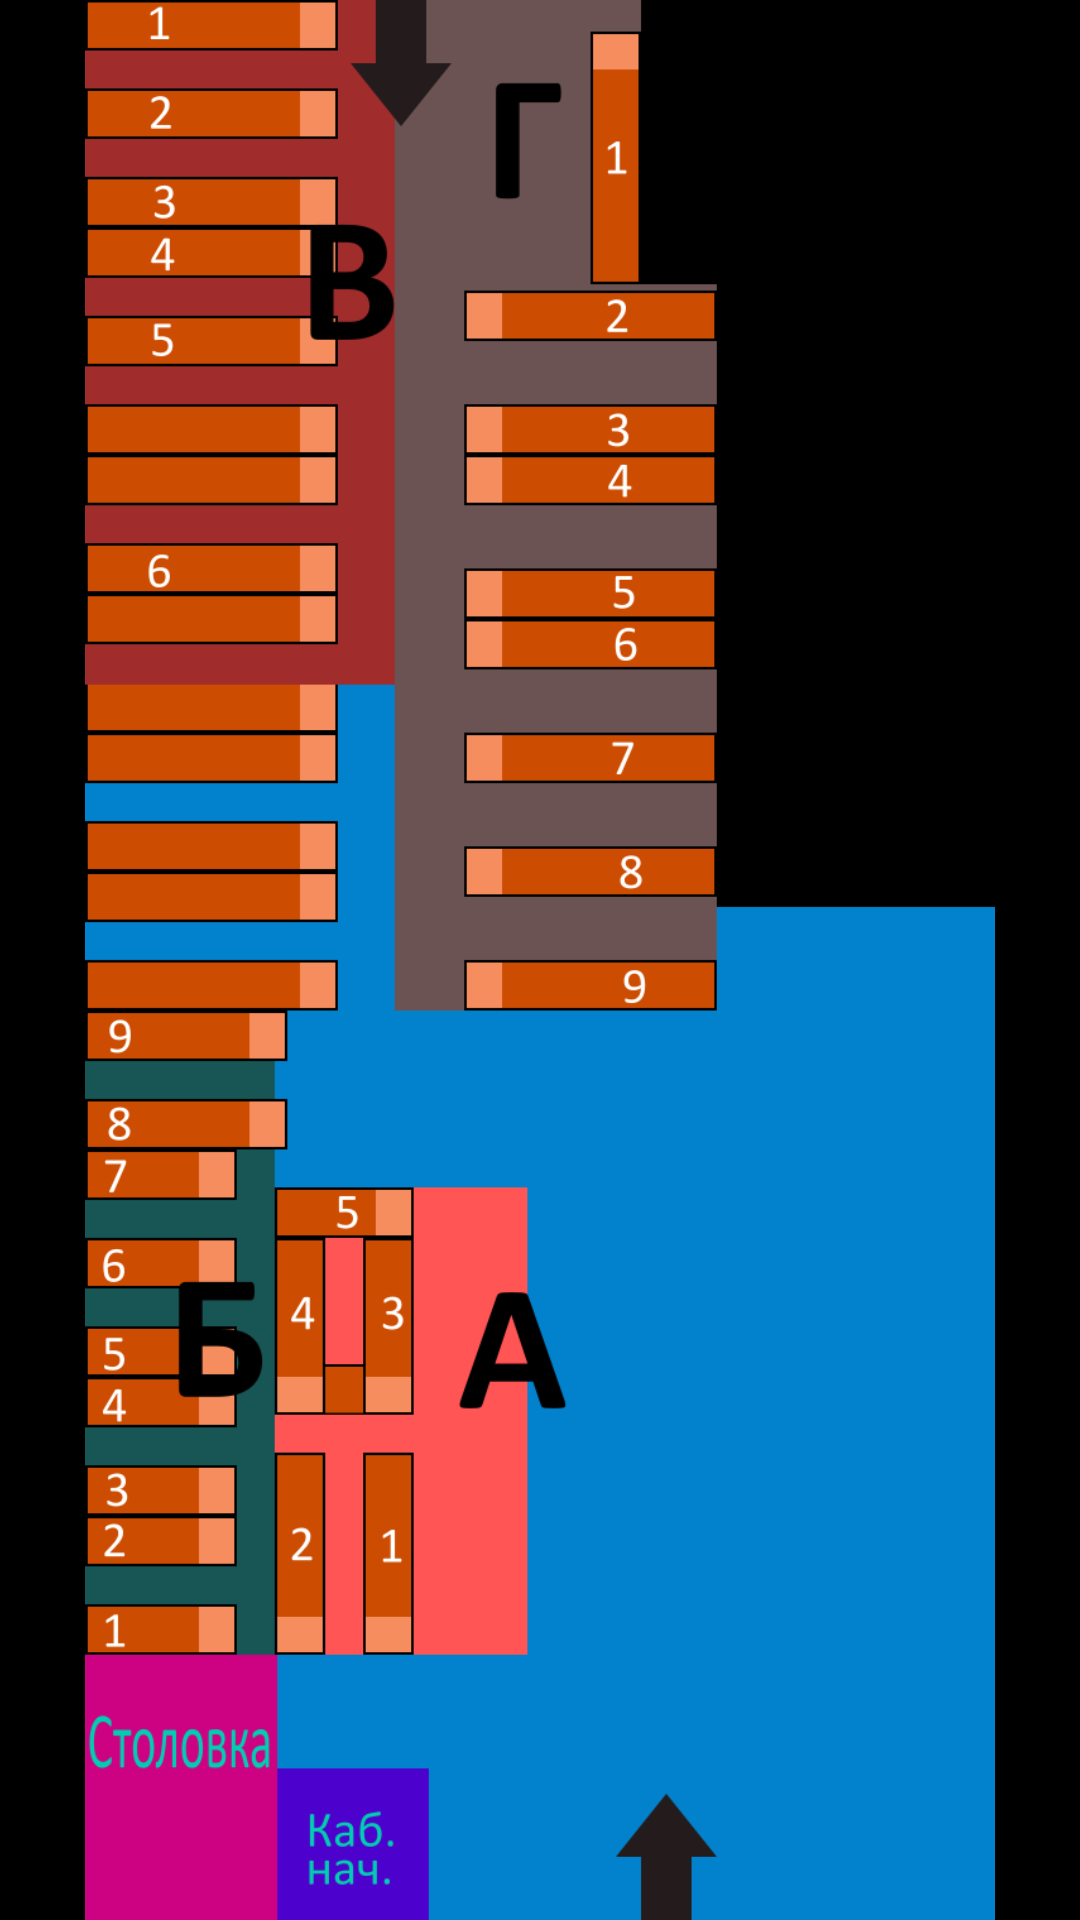

Here is an Android app screen rendered from its layout file. Give the layout XML and the strings, colors and styles it references.
<!-- AndroidManifest.xml: application theme Theme.Domer -->
<!-- res/layout/fragment_map.xml -->
<?xml version="1.0" encoding="utf-8"?>
<FrameLayout xmlns:android="http://schemas.android.com/apk/res/android"
    xmlns:tools="http://schemas.android.com/tools"
    android:layout_width="match_parent"
    android:layout_height="match_parent"
    android:background="@color/black"
    tools:context=".screens.main.mapscreen.MapFragment">

    <ImageView
        android:id="@+id/map_image"
        android:layout_width="match_parent"
        android:layout_height="wrap_content"
        android:src="@drawable/map_big"
        />

</FrameLayout>
<!-- resources referenced by this layout -->
<resources>
  <!-- drawable map_big: png bitmap (drawable, 46651 bytes) -->
  <style name="Theme.Domer" parent="Theme.MaterialComponents.DayNight.NoActionBar">
          
          <item name="colorPrimary">@color/purple_500</item>
          <item name="colorPrimaryVariant">@color/purple_700</item>
          <item name="colorOnPrimary">@color/white</item>
          
          <item name="colorSecondary">@color/teal_200</item>
          <item name="colorSecondaryVariant">@color/teal_700</item>
          <item name="colorOnSecondary">@color/black</item>
          
          <item name="android:statusBarColor" tools:targetApi="l">?attr/colorPrimaryVariant</item>
          
      </style>
  <!-- not gathered from this repository: default colours our renderer supplied (Android Studio template values) -->
  <color name="purple_500">#FF6200EE</color>
  <color name="purple_700">#FF3700B3</color>
  <color name="teal_200">#FF03DAC5</color>
  <color name="teal_700">#FF018786</color>
  <color name="black">#FF000000</color>
  <color name="white">#FFFFFFFF</color>
</resources>
